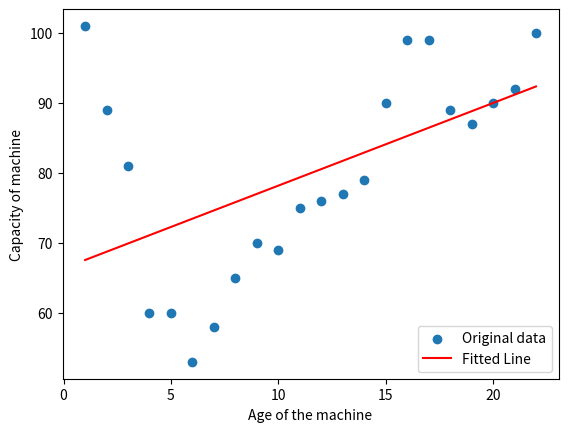

Write Python code to recreate this figure.
#!/usr/bin/env python
# coding: utf-8

import matplotlib.pyplot as plt
from scipy import stats


# define data X and y arrays
"""
age_x = [4,6,7,6,1,16,1,8,3,10,11,8,5]
capacity_y = [98,85,86,89,112,85,101,84,93,79,76,82,81]
"""
"""
# data with correct fit
age_x = [4,6,7,6,1,16,1,8,3,10,11,8,5]
capacity_y = [14,35,48,36,1,254,2,63,9,99,120,62,25]
"""

# data with worst fit
x_hour = [1,2,3,4,5,6,7,8,9,10,11,12,13,14,15,16,17,18,19,20,21,22]
y_internet_speed = [101,89,81,60,60,53,58,65,70,69,75,76,77,79,90,99,99,89,87,90,92,100]

slope, intercept, r, p, std_error = stats.linregress(x_hour, y_internet_speed)
print (f"slope = {slope}, intercept = {intercept}, r = {r}, p = {p} and std_error = {std_error}")


def new_y(x):
    return slope * x + intercept


regressed_values = list(map(new_y, x_hour))

plt.scatter(x_hour, y_internet_speed, label="Original data")
plt.plot(x_hour, regressed_values, "r", label="Fitted Line")
plt.xlabel("Age of the machine")
plt.ylabel("Capacity of machine")
plt.legend()
plt.show()




